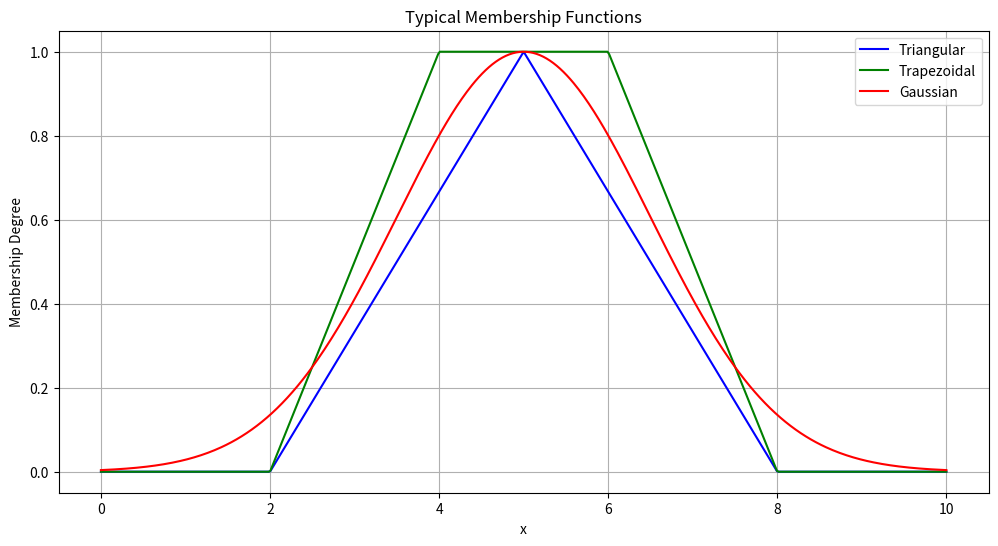

The matplotlib source for this figure:
import numpy as np
import matplotlib.pyplot as plt

# Triangular Membership Function
def triangular(x, a, b, c):
    return np.maximum(np.minimum((x - a) / (b - a), (c - x) / (c - b)), 0)

# Trapezoidal Membership Function
def trapezoidal(x, a, b, c, d):
    return np.maximum(np.minimum(np.minimum((x - a) / (b - a), 1), (d - x) / (d - c)), 0)

# Gaussian Membership Function
def gaussian(x, mean, sigma):
    return np.exp(-0.5 * ((x - mean) / sigma) ** 2)

# Define the x range
x = np.linspace(0, 10, 500)

# Triangular membership function parameters
tri_a, tri_b, tri_c = 2, 5, 8
tri_y = triangular(x, tri_a, tri_b, tri_c)

# Trapezoidal membership function parameters
trap_a, trap_b, trap_c, trap_d = 2, 4, 6, 8
trap_y = trapezoidal(x, trap_a, trap_b, trap_c, trap_d)

# Gaussian membership function parameters
gauss_mean, gauss_sigma = 5, 1.5
gauss_y = gaussian(x, gauss_mean, gauss_sigma)

# Plotting the membership functions
plt.figure(figsize=(12, 6))

# Plot each function
plt.plot(x, tri_y, label="Triangular", color='b')
plt.plot(x, trap_y, label="Trapezoidal", color='g')
plt.plot(x, gauss_y, label="Gaussian", color='r')

# Adding labels, title, and legend
plt.title("Typical Membership Functions")
plt.xlabel("x")
plt.ylabel("Membership Degree")
plt.legend()
plt.grid()

# Display the plot
plt.show()
